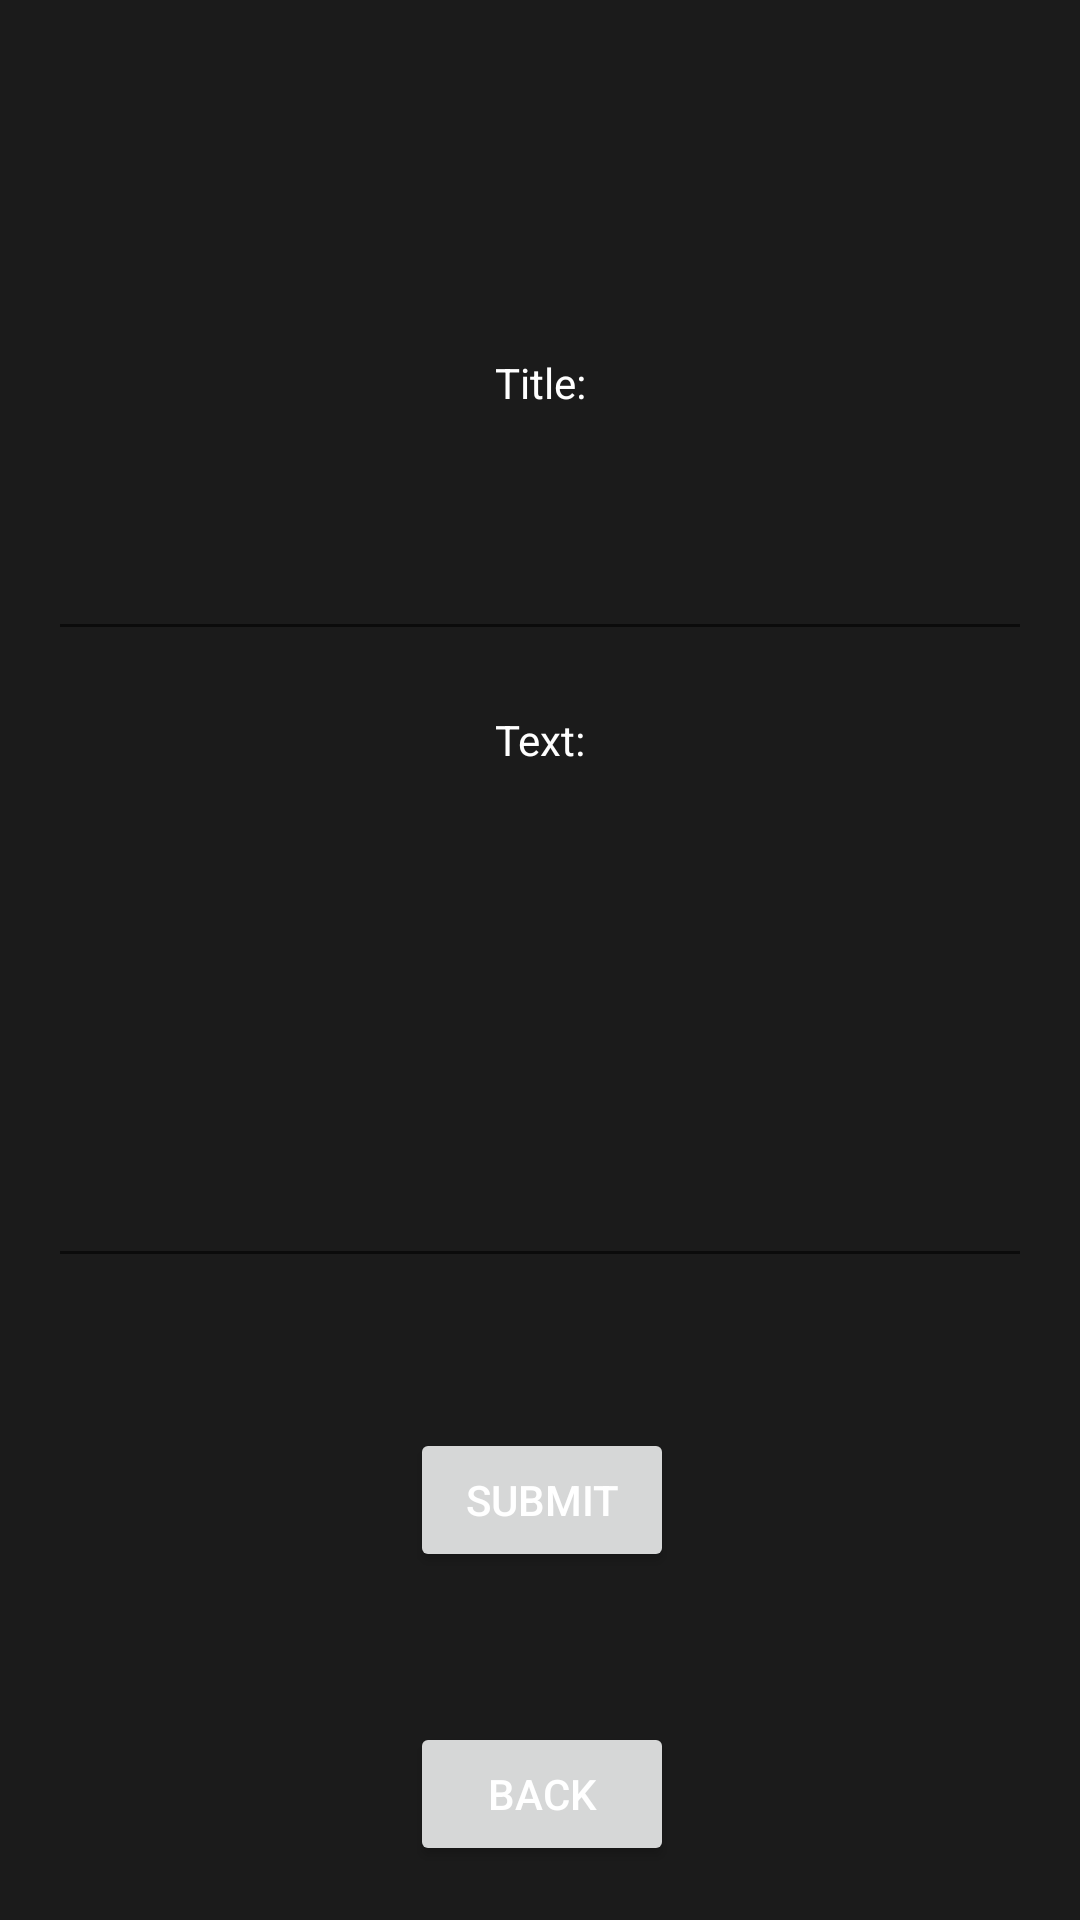

Reconstruct the res/layout file that produces this screen, plus the resources it refers to.
<!-- AndroidManifest.xml: application theme Theme.MotoBratstvo -->
<!-- res/layout/activity_edit_feed.xml -->
<?xml version="1.0" encoding="utf-8"?>
<androidx.constraintlayout.widget.ConstraintLayout
    xmlns:android="http://schemas.android.com/apk/res/android"
    xmlns:app="http://schemas.android.com/apk/res-auto"
    xmlns:tools="http://schemas.android.com/tools"
    android:layout_width="match_parent"
    android:layout_height="match_parent"
    android:background="@color/styleBlack">

    <TextView
        android:id="@+id/textWriteTitle"
        android:isScrollContainer="false"
        android:layout_width="wrap_content"
        android:layout_height="wrap_content"
        android:layout_marginStart="177dp"
        android:layout_marginLeft="177dp"
        android:layout_marginTop="200dp"
        android:layout_marginEnd="177dp"
        android:layout_marginRight="177dp"
        android:text="Title:"
        android:textColor="@color/white"
        app:layout_constraintBottom_toTopOf="@+id/editTextWriteTitle"
        app:layout_constraintEnd_toEndOf="parent"
        app:layout_constraintStart_toStartOf="parent"
        app:layout_constraintTop_toTopOf="parent" />

    <TextView
        android:id="@+id/textWriteText"
        android:layout_width="wrap_content"
        android:layout_height="wrap_content"
        android:layout_marginStart="177dp"
        android:layout_marginLeft="177dp"
        android:layout_marginTop="20dp"
        android:layout_marginEnd="177dp"
        android:layout_marginRight="177dp"
        android:text="Text:"
        android:textColor="@color/white"
        app:layout_constraintBottom_toTopOf="@+id/editTextWriteText"
        app:layout_constraintEnd_toEndOf="parent"
        app:layout_constraintStart_toStartOf="parent"
        app:layout_constraintTop_toBottomOf="@+id/editTextWriteTitle" />

    <EditText
        android:id="@+id/editTextWriteText"
        android:layout_width="0dp"
        android:layout_height="150dp"
        android:layout_marginStart="16dp"
        android:layout_marginLeft="16dp"
        android:layout_marginTop="20dp"
        android:layout_marginEnd="16dp"
        android:layout_marginRight="16dp"
        android:ems="10"
        android:gravity="bottom|left"
        android:hapticFeedbackEnabled="false"
        android:textColor="@color/white"
        app:layout_constraintBottom_toTopOf="@+id/buttonSubmit"
        app:layout_constraintEnd_toEndOf="parent"
        app:layout_constraintHorizontal_bias="0.0"
        app:layout_constraintStart_toStartOf="parent"
        app:layout_constraintTop_toBottomOf="@+id/textWriteText" />

    <EditText
        android:id="@+id/editTextWriteTitle"
        android:layout_width="0dp"
        android:layout_height="60dp"
        android:layout_marginStart="16dp"
        android:layout_marginLeft="16dp"
        android:layout_marginTop="20dp"
        android:layout_marginEnd="16dp"
        android:layout_marginRight="16dp"
        android:ems="10"
        android:gravity="bottom|left"
        android:textColor="@color/white"
        app:layout_constraintBottom_toTopOf="@+id/textWriteText"
        app:layout_constraintEnd_toEndOf="parent"
        app:layout_constraintHorizontal_bias="0.0"
        app:layout_constraintStart_toStartOf="parent"
        app:layout_constraintTop_toBottomOf="@+id/textWriteTitle" />

    <Button
        android:id="@+id/buttonSubmit"
        android:layout_width="wrap_content"
        android:layout_height="wrap_content"
        android:layout_marginStart="160dp"
        android:layout_marginLeft="160dp"
        android:layout_marginTop="50dp"
        android:layout_marginEnd="159dp"
        android:layout_marginRight="159dp"
        android:text="Submit"
        android:textColor="@color/white"
        app:layout_constraintBottom_toTopOf="@+id/buttonBackEdit"
        app:layout_constraintEnd_toEndOf="parent"
        app:layout_constraintStart_toStartOf="parent"
        app:layout_constraintTop_toBottomOf="@+id/editTextWriteText" />

    <Button
        android:id="@+id/buttonBackEdit"
        android:layout_width="wrap_content"
        android:layout_height="wrap_content"
        android:layout_marginStart="160dp"
        android:layout_marginLeft="160dp"
        android:layout_marginTop="50dp"
        android:layout_marginEnd="159dp"
        android:layout_marginRight="159dp"
        android:layout_marginBottom="100dp"
        android:text="Back"
        android:textColor="@color/white"
        app:layout_constraintBottom_toBottomOf="parent"
        app:layout_constraintEnd_toEndOf="parent"
        app:layout_constraintStart_toStartOf="parent"
        app:layout_constraintTop_toBottomOf="@+id/buttonSubmit" />
</androidx.constraintlayout.widget.ConstraintLayout>
<!-- resources referenced by this layout -->
<resources>
  <color name="styleBlack">#1B1B1B</color>
  <color name="white">#FFFFFFFF</color>
  <style name="Theme.MotoBratstvo" parent="Theme.MaterialComponents.DayNight.DarkActionBar">
          
          <item name="colorPrimary">@color/darkGray</item>
          <item name="colorPrimaryVariant">@color/darkGray</item>
          <item name="colorOnPrimary">@color/white</item>
          
          <item name="colorSecondary">@color/darkGray</item>
          <item name="colorSecondaryVariant">@color/darkGray</item>
          <item name="colorOnSecondary">@color/white</item>
          
          <item name="android:statusBarColor" tools:targetApi="l">?attr/colorPrimaryVariant</item>
          
      </style>
  <color name="darkGray">#424242</color>
</resources>
